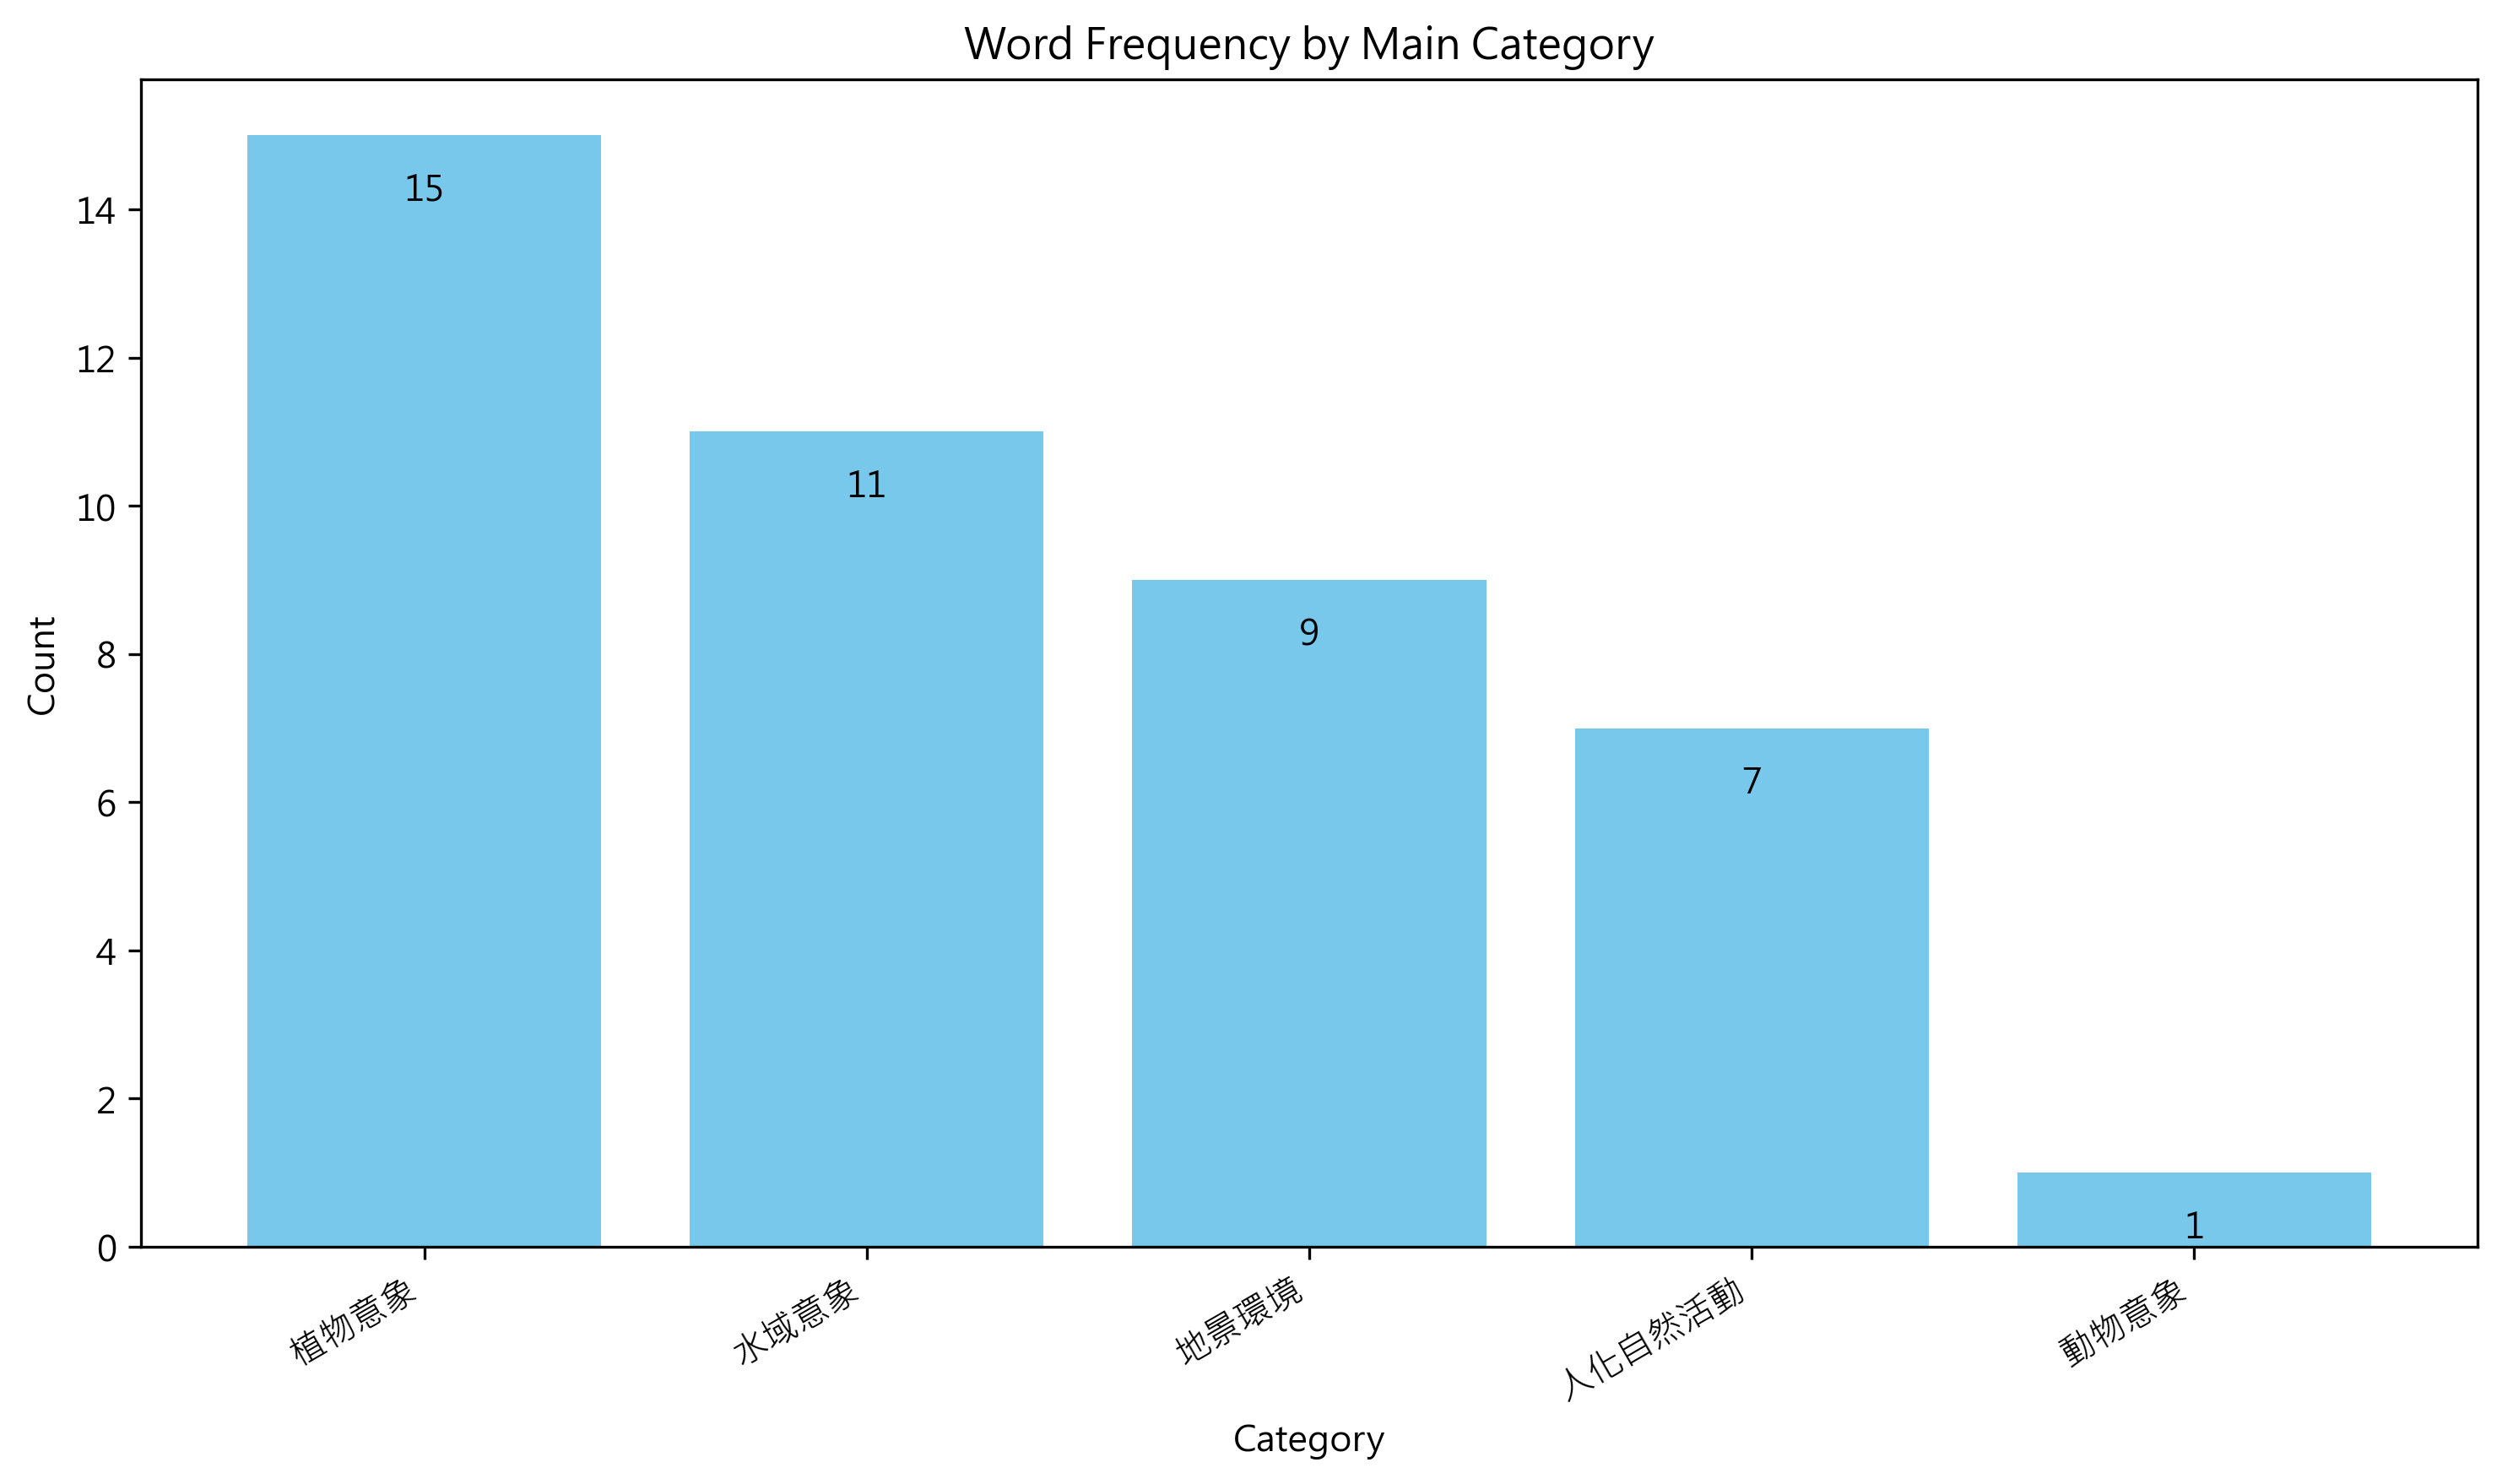

The data file committed next to this chart (first rows):
大類, 總數, 子類, 子類數
植物意象, 15, , 
, , 木本, 13
, , 花卉, 2
水域意象, 11, , 
, , 水體, 10
, , 水草, 1
地景環境, 9, , 
, , 山丘, 4
, , 原野, 4
, , 洲岸, 1
人化自然活動, 7, , 
, , 交通, 6
, , 漁獵, 1
動物意象, 1, , 
, , 鳥禽, 1
